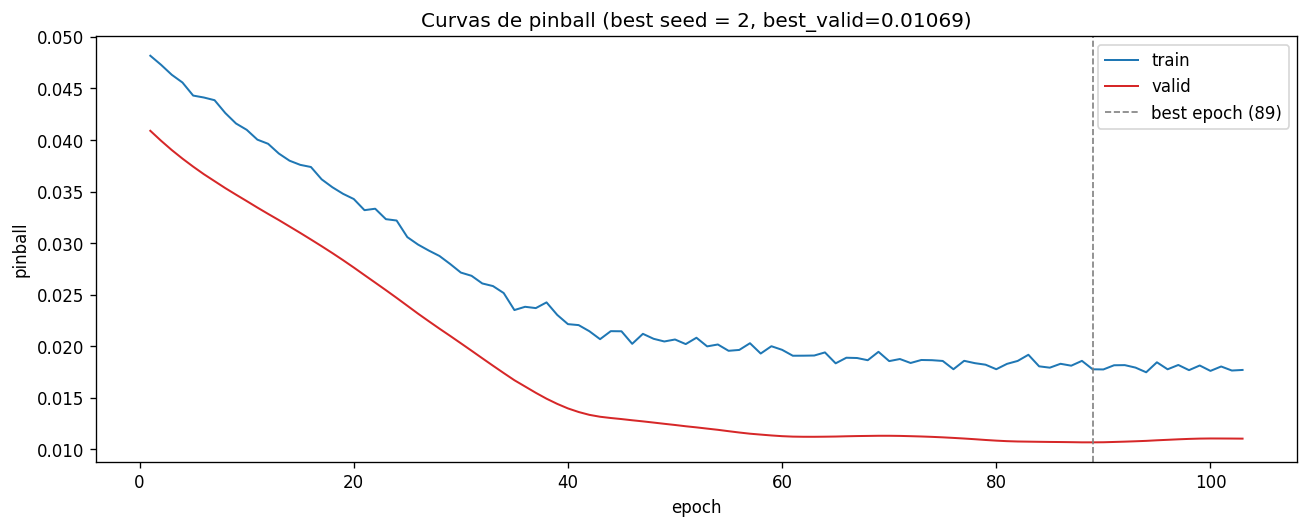

Data behind this chart, as committed beside it:
epoch, split, pinball
1, train, 0.04817
2, train, 0.0473
3, train, 0.04633
4, train, 0.04558
5, train, 0.04431
6, train, 0.04412
7, train, 0.04386
8, train, 0.04262
9, train, 0.0416
10, train, 0.04099
11, train, 0.04004
12, train, 0.03964
13, train, 0.03869
14, train, 0.038
15, train, 0.03759
16, train, 0.03738
17, train, 0.03619
18, train, 0.03542
19, train, 0.03478
20, train, 0.03428
21, train, 0.0332
22, train, 0.03334
23, train, 0.03233
24, train, 0.0322
25, train, 0.03059
26, train, 0.02986
27, train, 0.02929
28, train, 0.02876
29, train, 0.02798
30, train, 0.02715
31, train, 0.02683
32, train, 0.02609
33, train, 0.02584
34, train, 0.02516
35, train, 0.02351
36, train, 0.02383
37, train, 0.0237
38, train, 0.02426
39, train, 0.02304
40, train, 0.02215
41, train, 0.02205
42, train, 0.02146
43, train, 0.02069
44, train, 0.02147
45, train, 0.02146
46, train, 0.02024
47, train, 0.02121
48, train, 0.02073
49, train, 0.02047
50, train, 0.02066
51, train, 0.02021
52, train, 0.02083
53, train, 0.01999
54, train, 0.02018
55, train, 0.01956
56, train, 0.01965
57, train, 0.0203
58, train, 0.0193
59, train, 0.02001
60, train, 0.01966
... 146 more rows
